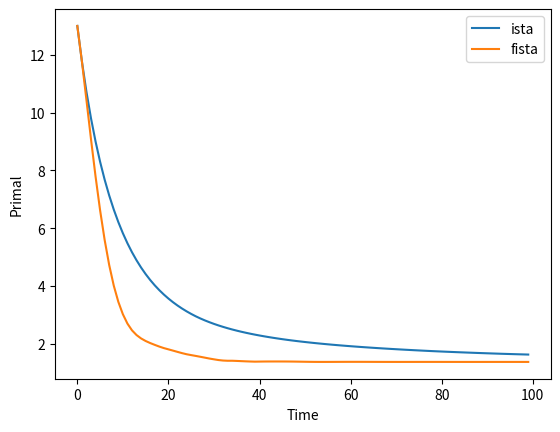

Write the Python code that produced this figure.
# Date: 2018-08-01 21:47
# Author: Enneng Yang
# Abstract：
# Solve LASSO regression problem with  FISTA
# iterative solvers.

# Author : Alexandre Gramfort, first.last@telecom-paristech.fr
# License BSD

import time
from math import sqrt
import numpy as np
from scipy import linalg

rng = np.random.RandomState(42)
m, n = 15, 20

# random design
A = rng.randn(m, n)  # random design

x0 = rng.rand(n)
x0[x0 < 0.9] = 0
b = np.dot(A, x0)
l = 0.5  # regularization parameter

def soft_thresh(x, l):
    return np.sign(x) * np.maximum(np.abs(x) - l, 0.)

def ista(A, b, l, maxit):
    x = np.zeros(A.shape[1])
    pobj = []
    L = linalg.norm(A) ** 2  # Lipschitz constant
    for itera in range(maxit):
        x = soft_thresh(x + np.dot(A.T, b - A.dot(x)) / L, l / L)
        this_pobj = 0.5 * linalg.norm(A.dot(x) - b) ** 2 + l * linalg.norm(x, 1)
        pobj.append((itera, this_pobj))

    times, pobj = map(np.array, zip(*pobj))
    return x, pobj, times

def fista(A, b, l, maxit):
    x = np.zeros(A.shape[1])
    pobj = []
    t = 1
    z = x.copy()
    L = linalg.norm(A) ** 2

    for itera in range(maxit):
        xold = x.copy()
        z = z + A.T.dot(b - A.dot(z)) / L
        x = soft_thresh(z, l / L)
        t0 = t
        t = (1. + sqrt(1. + 4. * t ** 2)) / 2.
        z = x + ((t0 - 1.) / t) * (x - xold)
        this_pobj = 0.5 * linalg.norm(A.dot(x) - b) ** 2 + l * linalg.norm(x, 1)
        pobj.append((itera, this_pobj))

    times, pobj = map(np.array, zip(*pobj))
    return x, pobj, times


maxit = 100
x_ista, pobj_ista, times_ista = ista(A, b, l, maxit)
x_fista, pobj_fista, times_fista = fista(A, b, l, maxit)

import matplotlib.pyplot as plt
plt.close('all')


plt.figure()
plt.plot(times_ista, pobj_ista, label='ista')
plt.plot(times_fista, pobj_fista, label='fista')
plt.xlabel('Time')
plt.ylabel('Primal')
plt.legend()
plt.show()